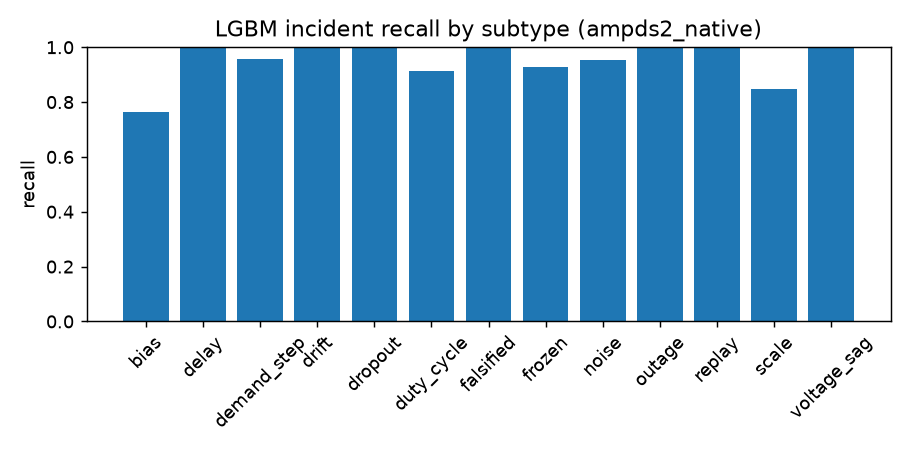

The file beside this chart, header and first rows:
subtype, n, recall, recall_correct, delay_median, delay_p95, model
bias, 17, 1.0, 1.0, 0.0, 0.0, stat
delay, 21, 1.0, 1.0, 0.0, 0.0, stat
demand_step, 24, 1.0, 0.75, 0.0, 0.0, stat
drift, 18, 1.0, 1.0, 0.0, 0.0, stat
dropout, 16, 1.0, 1.0, 0.0, 0.0, stat
duty_cycle, 34, 1.0, 0.8824, 0.0, 0.0, stat
falsified, 20, 1.0, 1.0, 0.0, 0.1, stat
frozen, 14, 1.0, 1.0, 0.0, 0.0, stat
noise, 22, 1.0, 1.0, 0.0, 0.0, stat
outage, 26, 1.0, 1.0, 0.0, 0.0, stat
replay, 13, 1.0, 1.0, 0.0, 0.0, stat
scale, 26, 1.0, 1.0, 0.0, 0.0, stat
voltage_sag, 35, 1.0, 1.0, 0.0, 0.0, stat
bias, 17, 1.0, 1.0, 0.0, 24.6, iforest
delay, 21, 1.0, 1.0, 0.0, 32.0, iforest
demand_step, 24, 1.0, 0.6667, 0.0, 0.0, iforest
drift, 18, 1.0, 1.0, 0.0, 27.75, iforest
dropout, 16, 1.0, 1.0, 0.0, 1.0, iforest
duty_cycle, 34, 1.0, 0.7353, 0.0, 27.75, iforest
falsified, 20, 1.0, 0.95, 0.0, 14.3, iforest
frozen, 14, 1.0, 1.0, 0.0, 23.8, iforest
noise, 22, 1.0, 0.8636, 0.0, 0.0, iforest
outage, 26, 1.0, 1.0, 0.0, 0.0, iforest
replay, 13, 1.0, 1.0, 0.0, 7.6, iforest
scale, 26, 1.0, 0.9615, 0.0, 29.25, iforest
voltage_sag, 35, 1.0, 1.0, 0.0, 0.3, iforest
bias, 17, 1.0, 0.9412, 0.0, 0.8, ocsvm
delay, 21, 0.9524, 0.9048, 0.0, 8.9, ocsvm
demand_step, 24, 1.0, 0.75, 0.0, 14.0, ocsvm
drift, 18, 1.0, 1.0, 0.0, 12.3, ocsvm
dropout, 16, 1.0, 1.0, 0.0, 4.0, ocsvm
duty_cycle, 34, 1.0, 0.9118, 0.0, 26.0, ocsvm
falsified, 20, 1.0, 0.95, 0.0, 17.75, ocsvm
frozen, 14, 1.0, 1.0, 0.0, 24.45, ocsvm
noise, 22, 1.0, 0.8636, 0.0, 28.65, ocsvm
outage, 26, 1.0, 1.0, 0.0, 2.75, ocsvm
replay, 13, 1.0, 1.0, 0.0, 2.4, ocsvm
scale, 26, 1.0, 0.8846, 0.0, 41.75, ocsvm
voltage_sag, 35, 1.0, 1.0, 0.0, 1.0, ocsvm
bias, 17, 0.7647, 0.6471, 9.0, 33.0, lgbm
delay, 21, 1.0, 1.0, 5.0, 19.0, lgbm
demand_step, 24, 0.9583, 0.8333, 4.0, 79.5, lgbm
drift, 18, 1.0, 1.0, 17.0, 85.75, lgbm
dropout, 16, 1.0, 1.0, 8.0, 11.0, lgbm
duty_cycle, 34, 0.9118, 0.6471, 22.0, 71.5, lgbm
falsified, 20, 1.0, 1.0, 11.0, 17.75, lgbm
frozen, 14, 0.9286, 0.9286, 7.0, 51.4, lgbm
noise, 22, 0.9545, 0.8636, 8.0, 33.0, lgbm
outage, 26, 1.0, 1.0, 5.0, 7.0, lgbm
replay, 13, 1.0, 1.0, 2.0, 5.2, lgbm
scale, 26, 0.8462, 0.8462, 4.5, 62.95, lgbm
voltage_sag, 35, 1.0, 1.0, 0.0, 4.3, lgbm
bias, 17, 0.8824, 0.5294, 17.0, 118.8, lgbm_no_physics
delay, 21, 0.8571, 0.5238, 28.0, 98.5, lgbm_no_physics
demand_step, 24, 0.9583, 0.9167, 4.0, 81.1, lgbm_no_physics
drift, 18, 1.0, 1.0, 12.5, 89.5, lgbm_no_physics
dropout, 16, 1.0, 1.0, 8.5, 11.0, lgbm_no_physics
duty_cycle, 34, 0.9412, 0.7059, 20.0, 67.25, lgbm_no_physics
falsified, 20, 1.0, 1.0, 12.0, 16.55, lgbm_no_physics
frozen, 14, 0.9286, 0.8571, 6.0, 12.6, lgbm_no_physics
... 18 more rows
